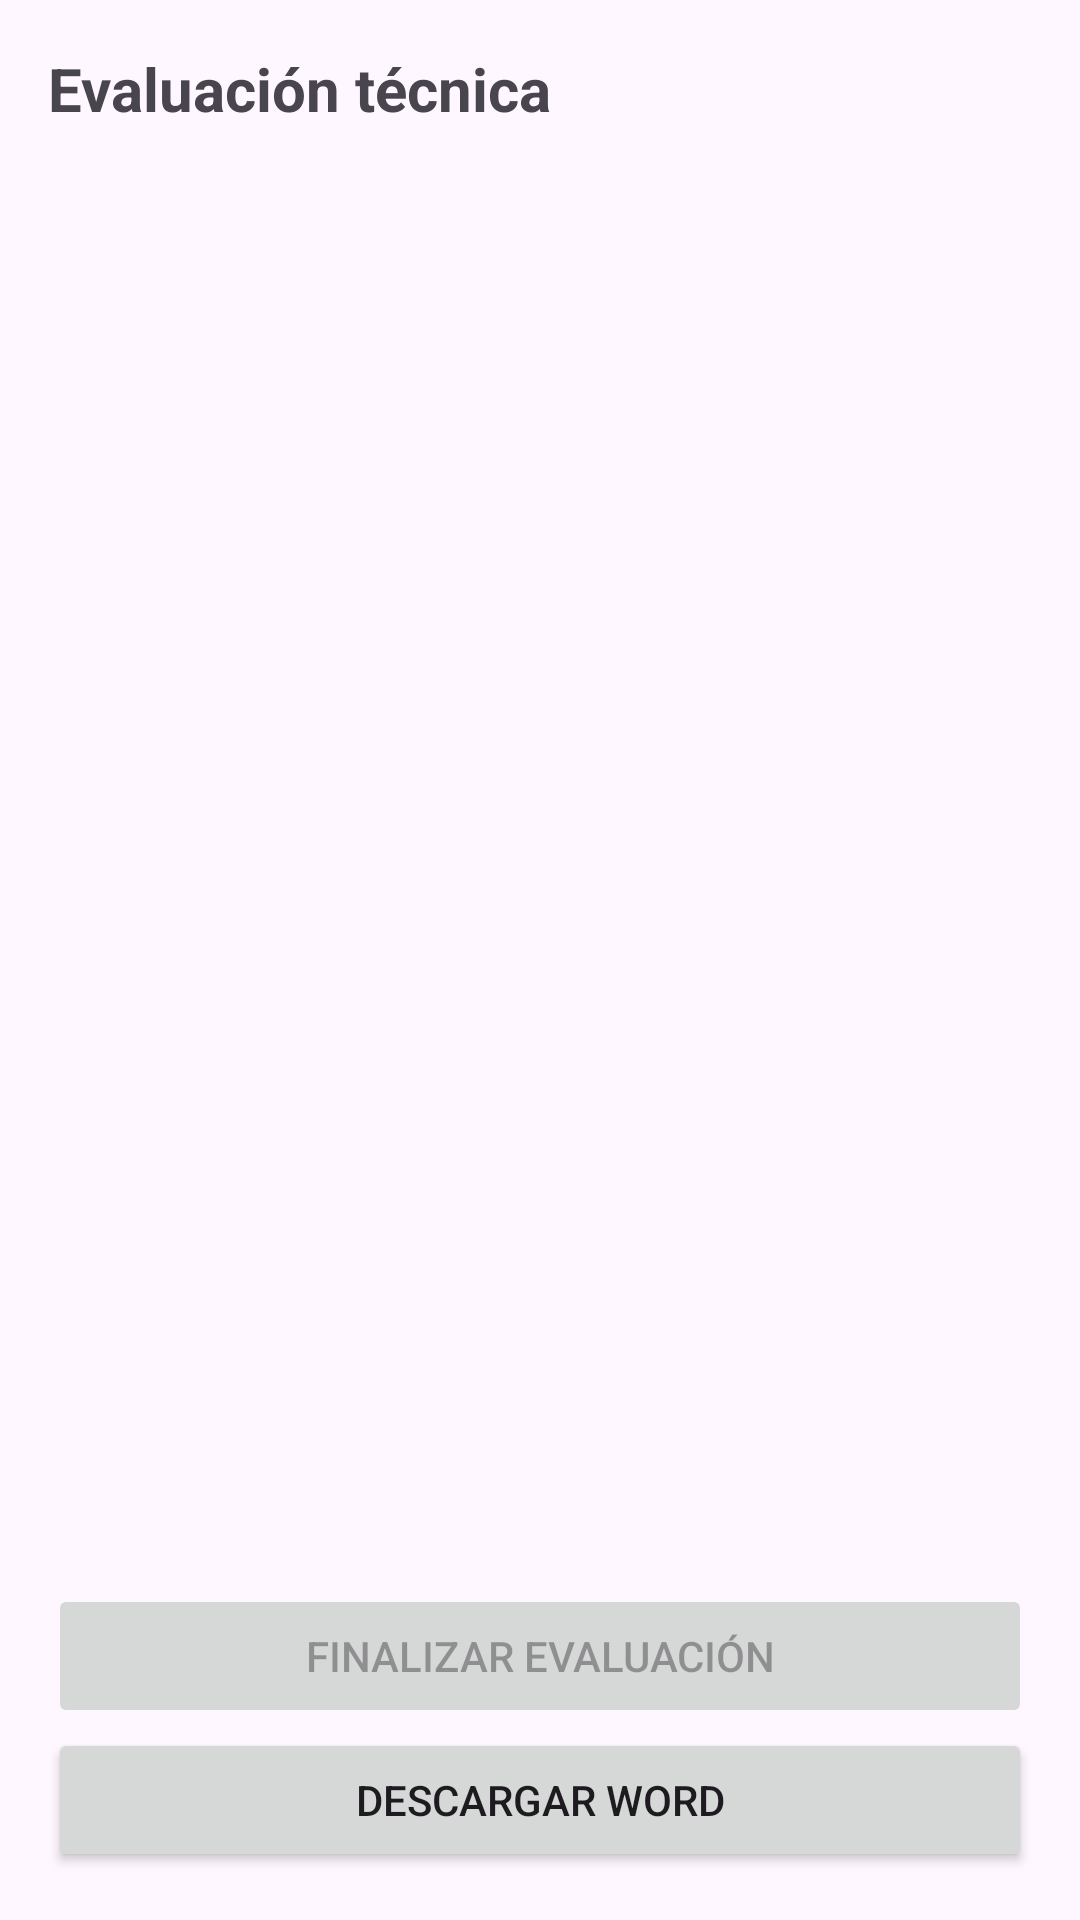

Reconstruct the res/layout file that produces this screen, plus the resources it refers to.
<!-- AndroidManifest.xml: application theme Theme.Reportes -->
<!-- res/layout/activity_siguiente_seccion.xml -->
<LinearLayout xmlns:android="http://schemas.android.com/apk/res/android"
    android:orientation="vertical"
    android:padding="16dp"
    android:layout_width="match_parent"
    android:layout_height="match_parent">

    <TextView
        android:text="Evaluación técnica"
        android:textSize="20sp"
        android:textStyle="bold"
        android:layout_marginBottom="12dp"
        android:layout_width="wrap_content"
        android:layout_height="wrap_content"/>

    <androidx.recyclerview.widget.RecyclerView
        android:id="@+id/rvSecciones"
        android:layout_width="match_parent"
        android:layout_height="0dp"
        android:layout_weight="1"/>

    <Button
        android:id="@+id/btnFinalizar"
        android:text="Finalizar evaluación"
        android:enabled="false"
        android:layout_width="match_parent"
        android:layout_height="wrap_content"/>

    <Button
        android:id="@+id/btnGenerarWord"
        android:text="Descargar Word"
        android:enabled="true"
        android:layout_width="match_parent"
        android:layout_height="wrap_content"/>
</LinearLayout>
<!-- resources referenced by this layout -->
<resources>
  <style name="Theme.Reportes" parent="Base.Theme.Reportes" />
  <style name="Base.Theme.Reportes" parent="Theme.Material3.DayNight.NoActionBar">
          
          
      </style>
</resources>
